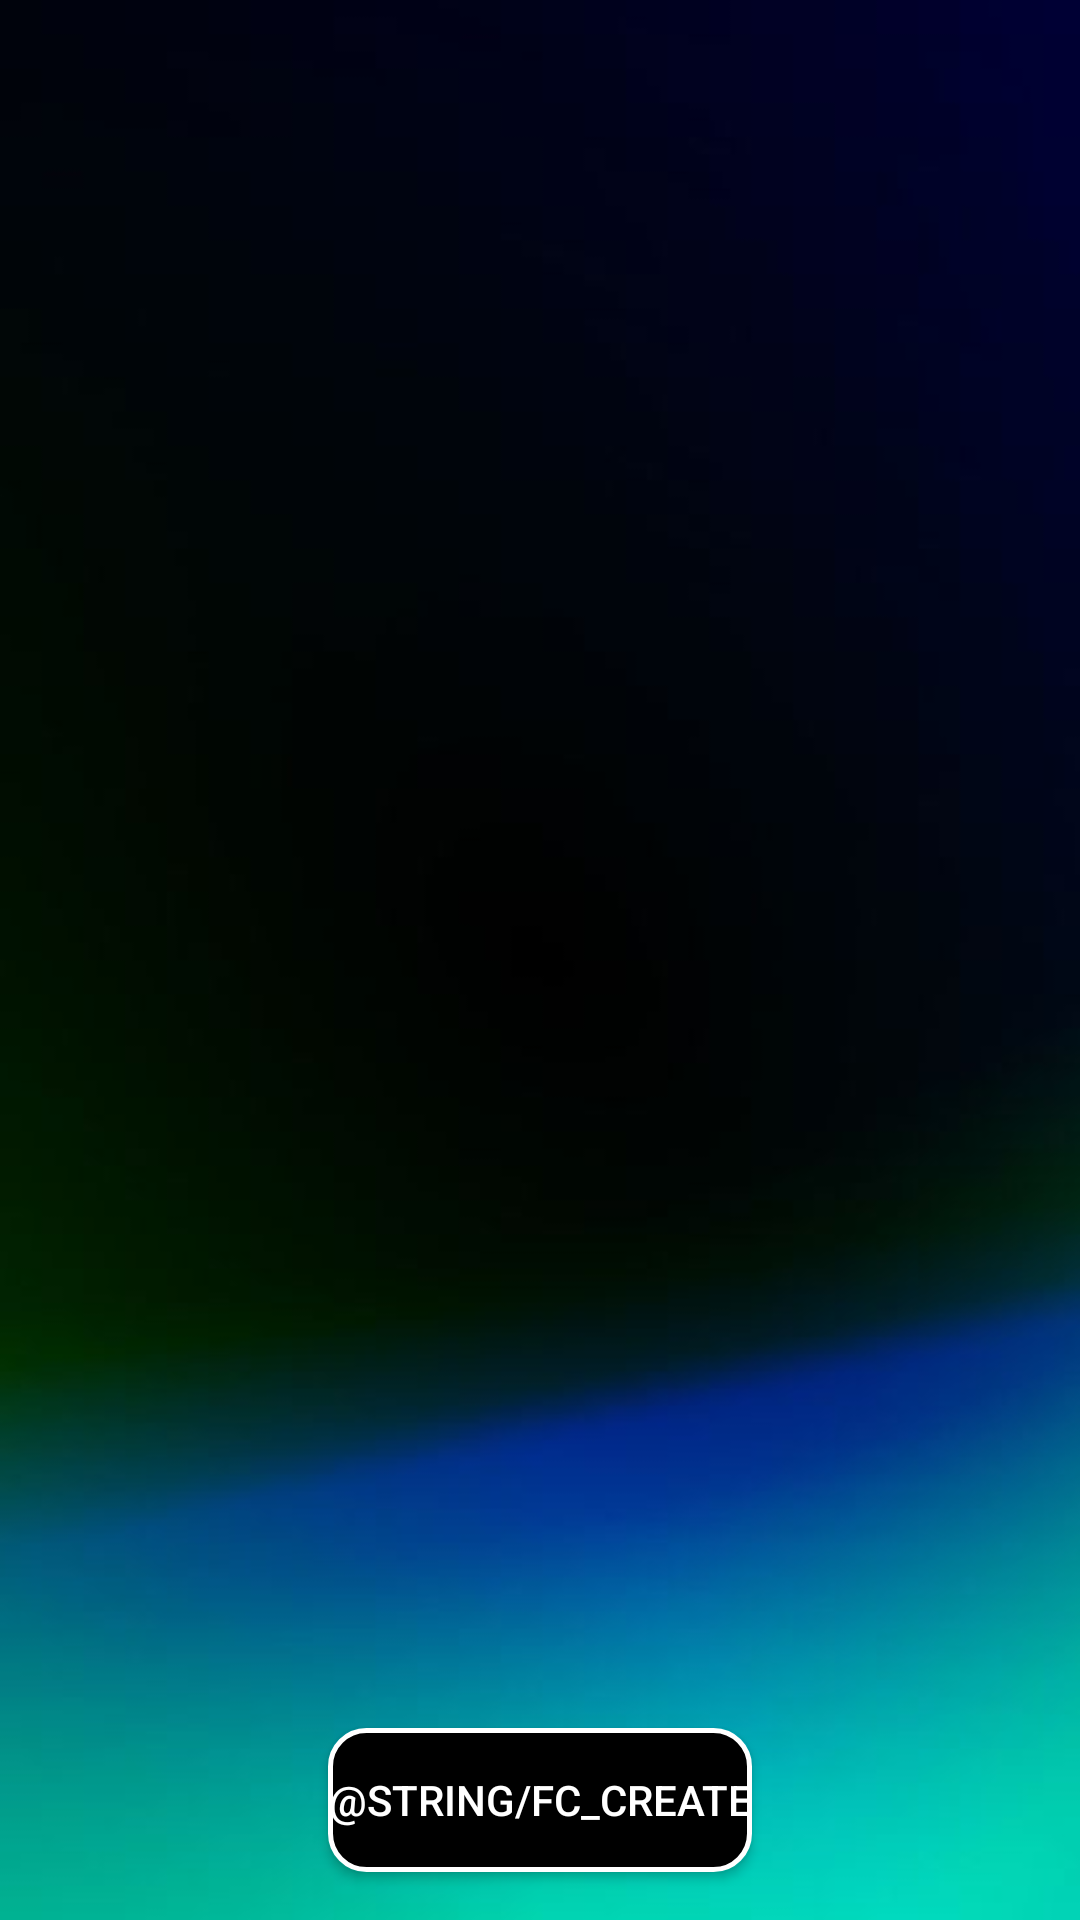

Layout XML and referenced resources for this Android screen:
<!-- AndroidManifest.xml: application theme Theme.Studie -->
<!-- res/layout/fragment_flashcards.xml -->
<?xml version="1.0" encoding="utf-8"?>
<androidx.constraintlayout.widget.ConstraintLayout xmlns:android="http://schemas.android.com/apk/res/android"
    xmlns:tools="http://schemas.android.com/tools"
    android:layout_width="match_parent"
    android:layout_height="match_parent"
    xmlns:app="http://schemas.android.com/apk/res-auto"
    android:background="@drawable/background"
    tools:context=".FlashcardsFragment">


    <androidx.core.widget.NestedScrollView
        android:id="@+id/fc_view"
        android:layout_width="match_parent"
        android:layout_height="0dp"
        android:fillViewport="true"
        android:layout_margin="10dp"
        app:layout_constraintTop_toTopOf="parent"
        app:layout_constraintBottom_toTopOf="@id/fc_create"
        app:layout_constraintEnd_toEndOf="parent"
        app:layout_constraintStart_toStartOf="parent">

        <LinearLayout
            android:id="@+id/fc_view_container"
            android:layout_width="match_parent"
            android:layout_height="wrap_content"
            android:orientation="vertical">
        </LinearLayout>

    </androidx.core.widget.NestedScrollView>



    <androidx.appcompat.widget.AppCompatButton
        android:id="@+id/fc_create"
        android:layout_width="wrap_content"
        android:layout_height="wrap_content"
        android:background="@drawable/button_simple"
        android:text="@string/fc_create"
        android:textColor="@color/white"
        app:layout_constraintBottom_toBottomOf="parent"
        app:layout_constraintTop_toBottomOf="@id/fc_view"
        app:layout_constraintEnd_toEndOf="parent"
        app:layout_constraintStart_toStartOf="parent"
        android:layout_margin="16dp"/>

</androidx.constraintlayout.widget.ConstraintLayout>
<!-- resources referenced by this layout -->
<resources>
  <color name="white">#FFFFFFFF</color>
  <!-- drawable background: jpg bitmap (drawable, 14207 bytes) -->
  <!-- drawable button_simple (drawable) -->
  <?xml version="1.0" encoding="utf-8"?>
  <shape xmlns:android="http://schemas.android.com/apk/res/android"
      android:shape="rectangle">
  
      <solid
          android:color="@color/black"/>
      <stroke android:width="5px" android:color="#FFFFFF" />
      <corners android:radius="12dp"/>
  </shape>
  <style name="Theme.Studie" parent="Base.Theme.Studie" />
  <color name="black">#FF000000</color>
  <style name="Base.Theme.Studie" parent="Theme.Material3.DayNight.NoActionBar">
          
          
      </style>
</resources>
